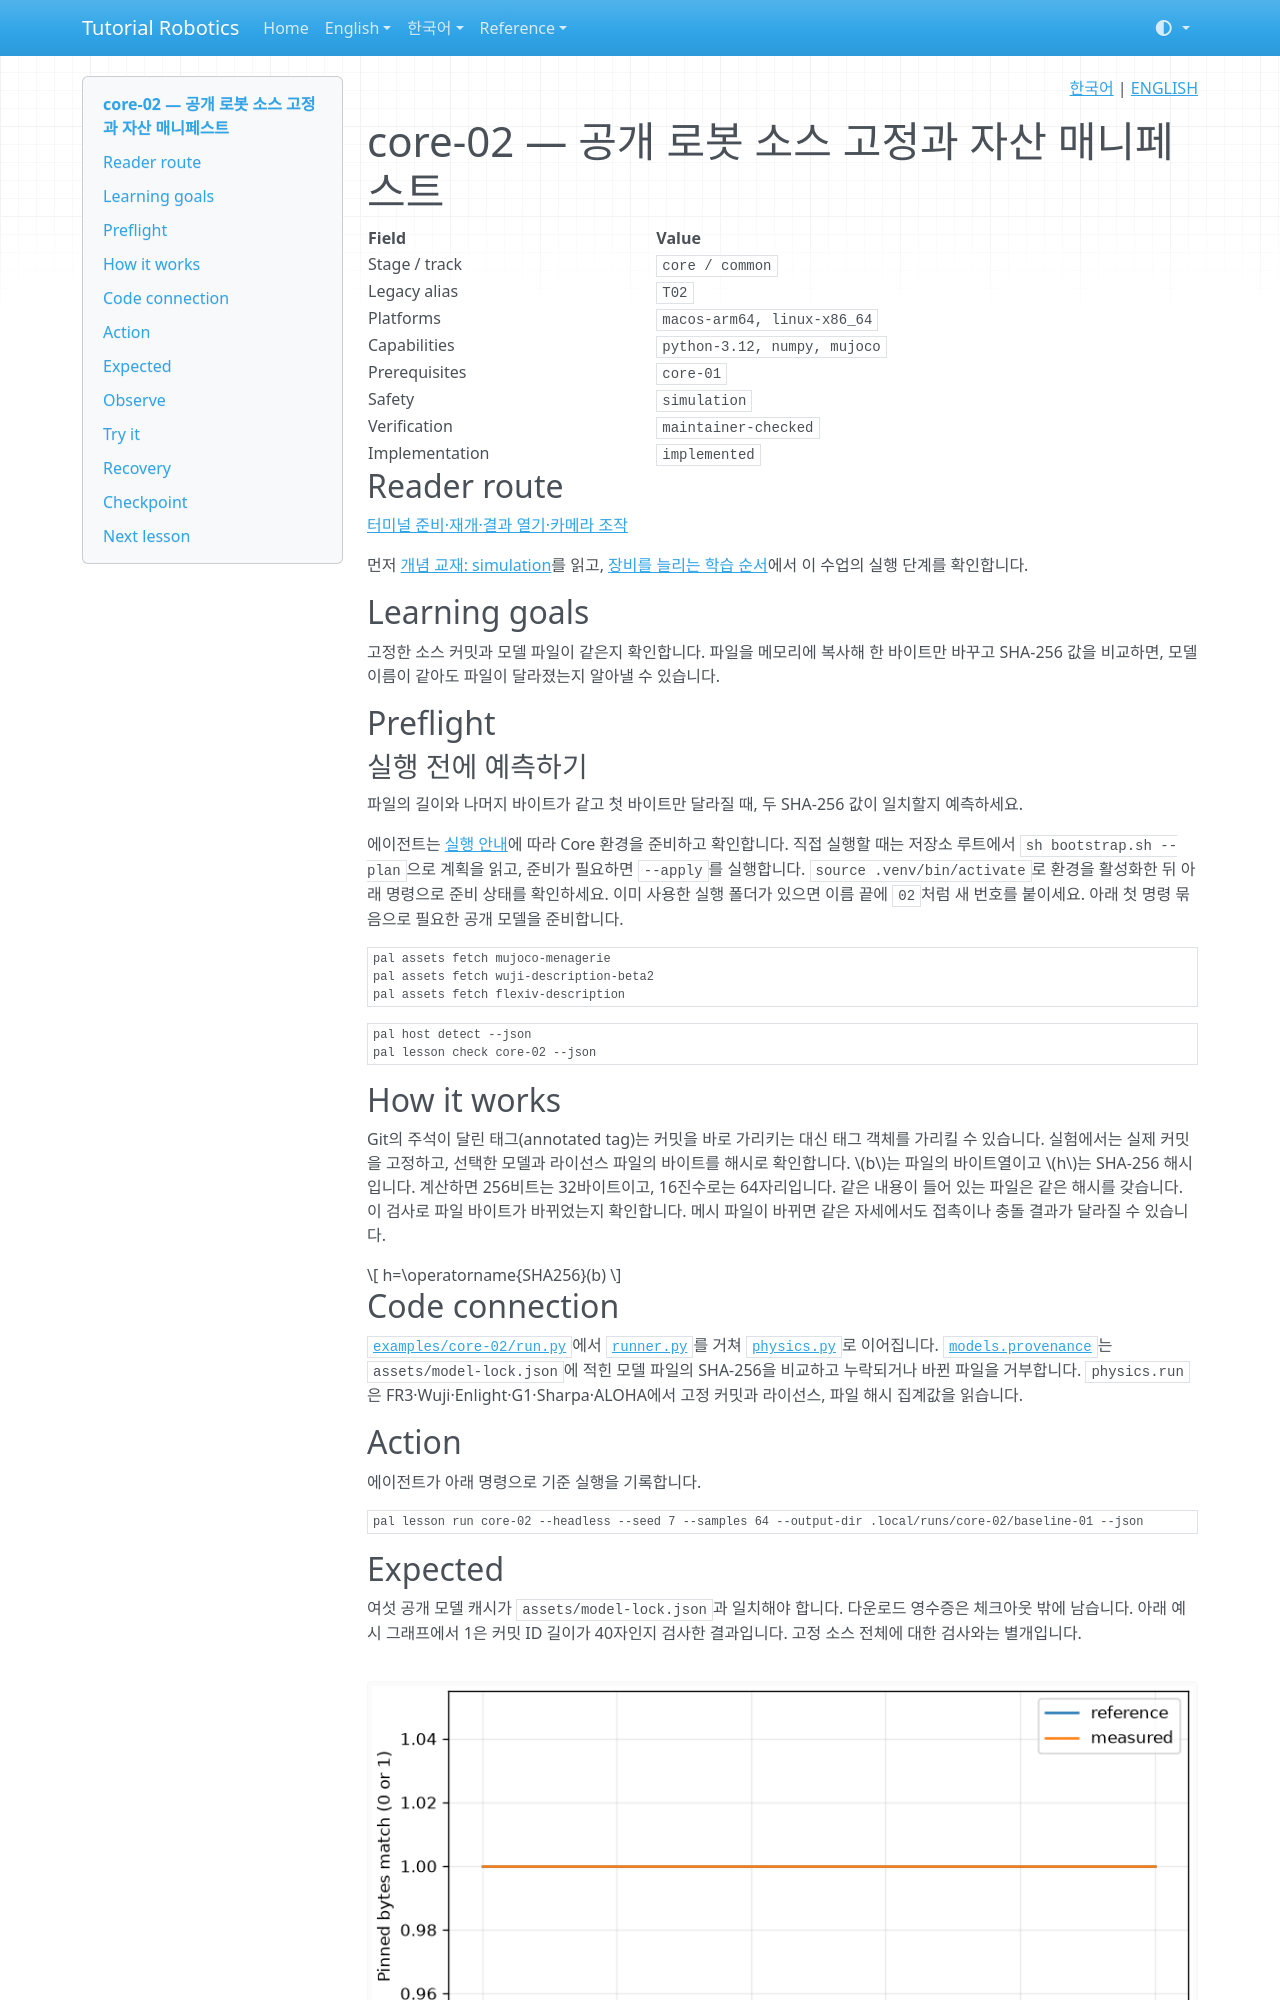

repository: terryum/tutorial-robotics · page: ko/lessons/core-02/index.html · generator: mkdocs

<!-- pal:language:start -->
<p align="right">
  <a href="core-02.md" lang="ko">한국어</a> | <a href="../../en/lessons/core-02.md" lang="en">ENGLISH</a>
</p>
<!-- pal:language:end -->

# core-02 — 공개 로봇 소스 고정과 자산 매니페스트

<!-- pal:metadata:start -->
| Field | Value |
|---|---|
| Stage / track | `core / common` |
| Legacy alias | `T02` |
| Platforms | `macos-arm64, linux-x86_64` |
| Capabilities | `python-3.12, numpy, mujoco` |
| Prerequisites | `core-01` |
| Safety | `simulation` |
| Verification | `maintainer-checked` |
| Implementation | `implemented` |
<!-- pal:metadata:end -->

## Reader route

[터미널 준비·재개·결과 열기·카메라 조작](../READER_GUIDE.md)

먼저 [개념 교재: simulation](../concepts/simulation.md)를 읽고, [장비를 늘리는 학습 순서](../equipment-stages.md)에서 이 수업의 실행 단계를 확인합니다.

## Learning goals

고정한 소스 커밋과 모델 파일이 같은지 확인합니다. 파일을 메모리에 복사해 한 바이트만 바꾸고 SHA-256 값을 비교하면, 모델 이름이 같아도 파일이 달라졌는지 알아낼 수 있습니다.

## Preflight

### 실행 전에 예측하기

파일의 길이와 나머지 바이트가 같고 첫 바이트만 달라질 때, 두 SHA-256 값이 일치할지 예측하세요.

에이전트는 [실행 안내](../READER_GUIDE.md#manual-setup)에 따라 Core 환경을 준비하고 확인합니다. 직접 실행할 때는 저장소 루트에서 `sh bootstrap.sh --plan`으로 계획을 읽고, 준비가 필요하면 `--apply`를 실행합니다. `source .venv/bin/activate`로 환경을 활성화한 뒤 아래 명령으로 준비 상태를 확인하세요. 이미 사용한 실행 폴더가 있으면 이름 끝에 `02`처럼 새 번호를 붙이세요. 아래 첫 명령 묶음으로 필요한 공개 모델을 준비합니다.

```bash
pal assets fetch mujoco-menagerie
pal assets fetch wuji-description-beta2
pal assets fetch flexiv-description
```

```bash
pal host detect --json
pal lesson check core-02 --json
```

## How it works

Git의 주석이 달린 태그(annotated tag)는 커밋을 바로 가리키는 대신 태그 객체를 가리킬 수 있습니다. 실험에서는 실제 커밋을 고정하고, 선택한 모델과 라이선스 파일의 바이트를 해시로 확인합니다. $b$는 파일의 바이트열이고 $h$는 SHA-256 해시입니다. 계산하면 256비트는 32바이트이고, 16진수로는 64자리입니다. 같은 내용이 들어 있는 파일은 같은 해시를 갖습니다. 이 검사로 파일 바이트가 바뀌었는지 확인합니다. 메시 파일이 바뀌면 같은 자세에서도 접촉이나 충돌 결과가 달라질 수 있습니다.

$$
h=\operatorname{SHA256}(b)
$$

## Code connection

[`examples/core-02/run.py`](../../../examples/core-02/run.py)에서 [`runner.py`](../../../src/pai_lab/lessons/runner.py)를 거쳐 [`physics.py`](../../../src/pai_lab/lessons/physics.py)로 이어집니다. [`models.provenance`](../../../src/pai_lab/lessons/models.py)는 `assets/model-lock.json`에 적힌 모델 파일의 SHA-256을 비교하고 누락되거나 바뀐 파일을 거부합니다. `physics.run`은 FR3·Wuji·Enlight·G1·Sharpa·ALOHA에서 고정 커밋과 라이선스, 파일 해시 집계값을 읽습니다.

## Action

에이전트가 아래 명령으로 기준 실행을 기록합니다.

```bash
pal lesson run core-02 --headless --seed 7 --samples 64 --output-dir .local/runs/core-02/baseline-01 --json
```

## Expected

여섯 공개 모델 캐시가 `assets/model-lock.json`과 일치해야 합니다. 다운로드 영수증은 체크아웃 밖에 남습니다. 아래 예시 그래프에서 1은 커밋 ID 길이가 40자인지 검사한 결과입니다. 고정 소스 전체에 대한 검사와는 별개입니다.

![core-02 measured plot](../../assets/examples/core-02-plot.png)

```bash
pal lesson check core-02 --run-dir .local/runs/core-02/baseline-01 --json
```
